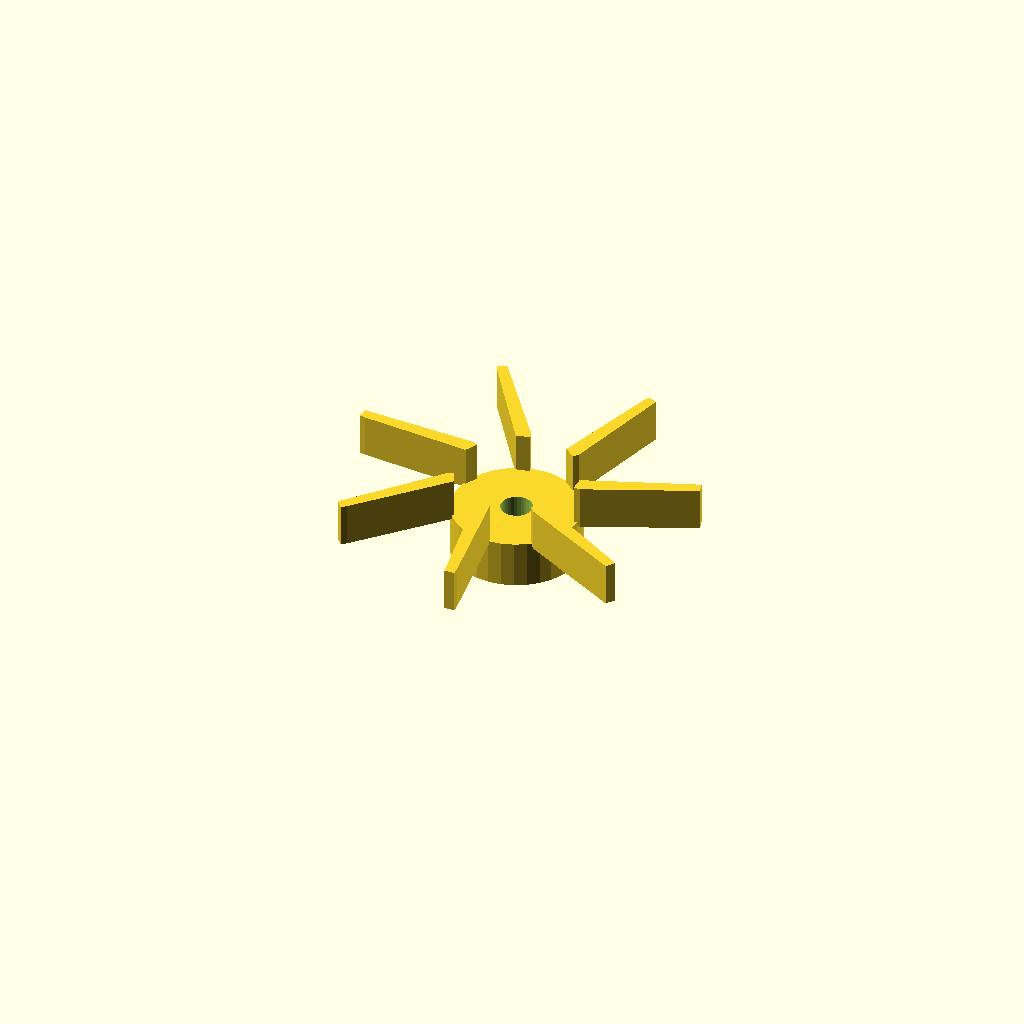
Cell 1: the model at its default parameters.
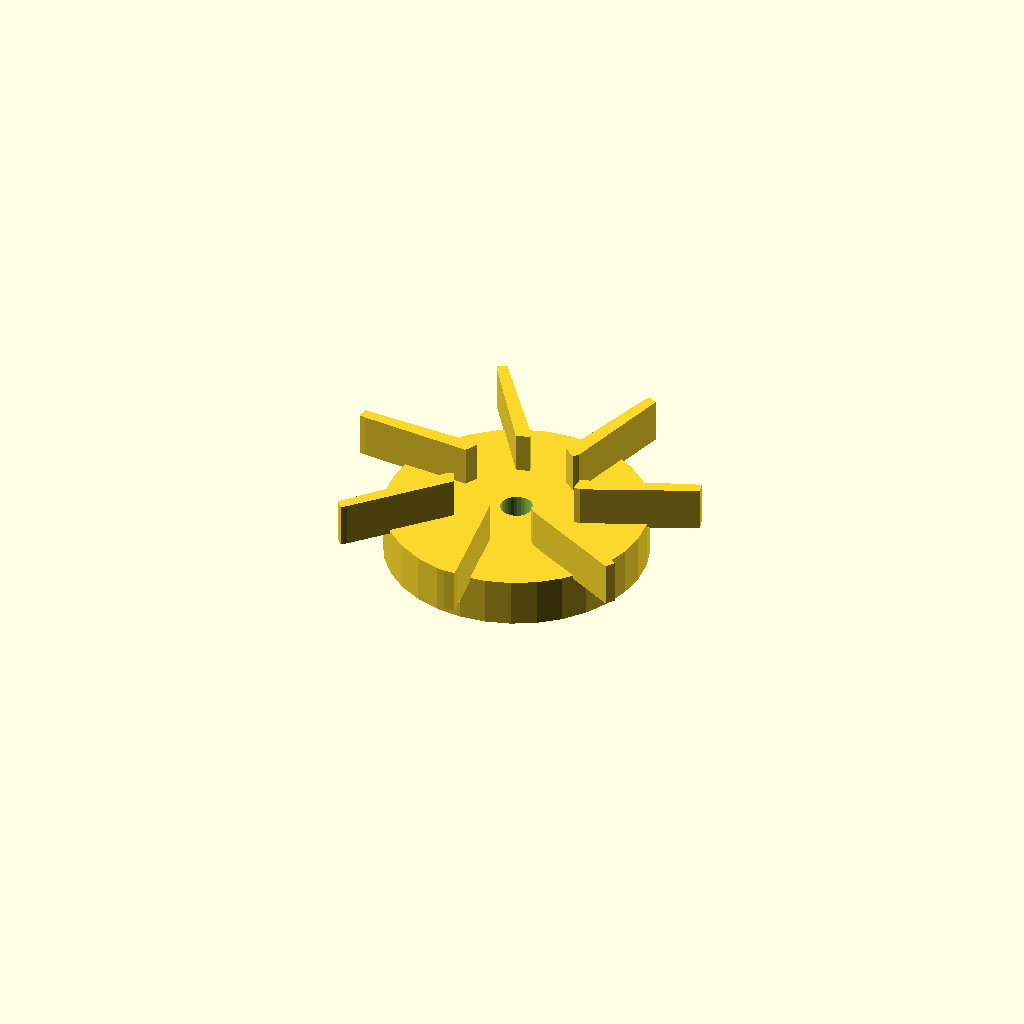
Cell 2 — center_d set to 64.8, the other parameters unchanged.
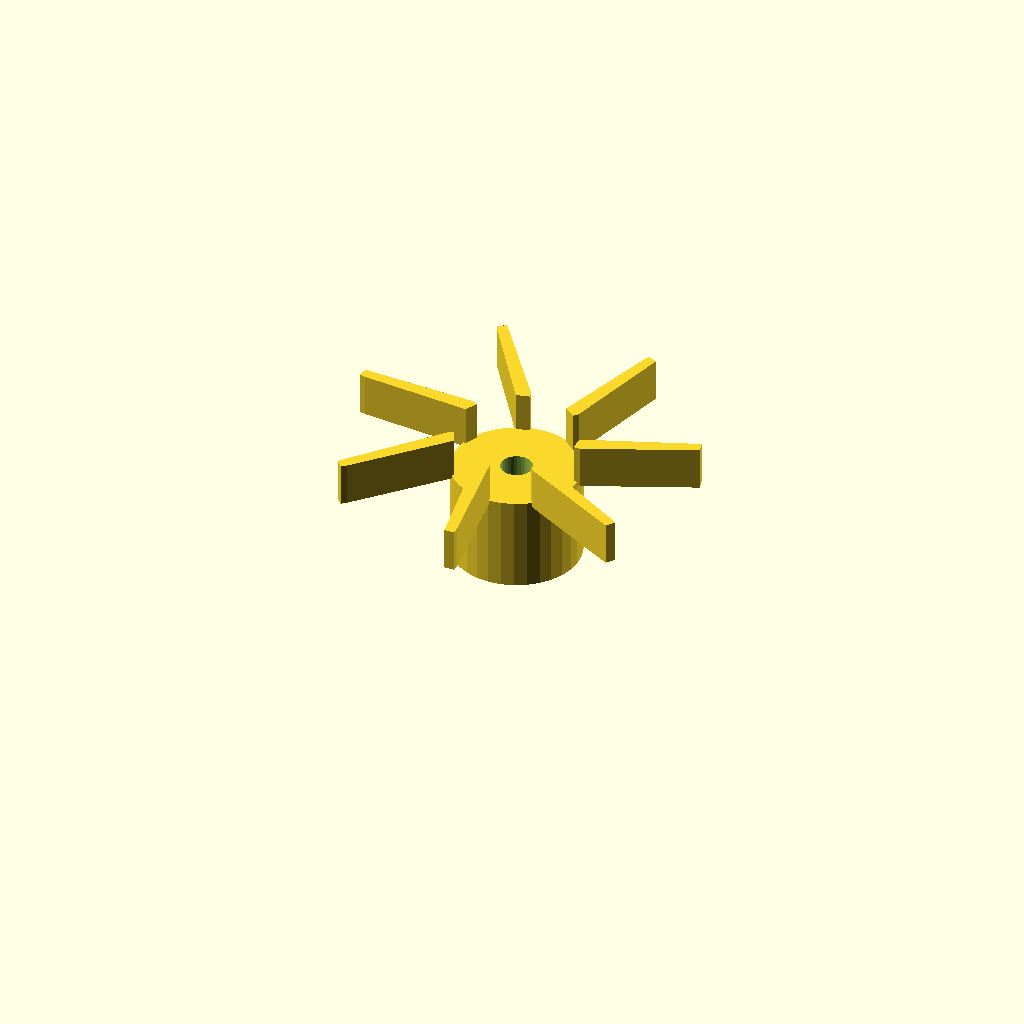
Cell 3: the same model with center_h = 24.
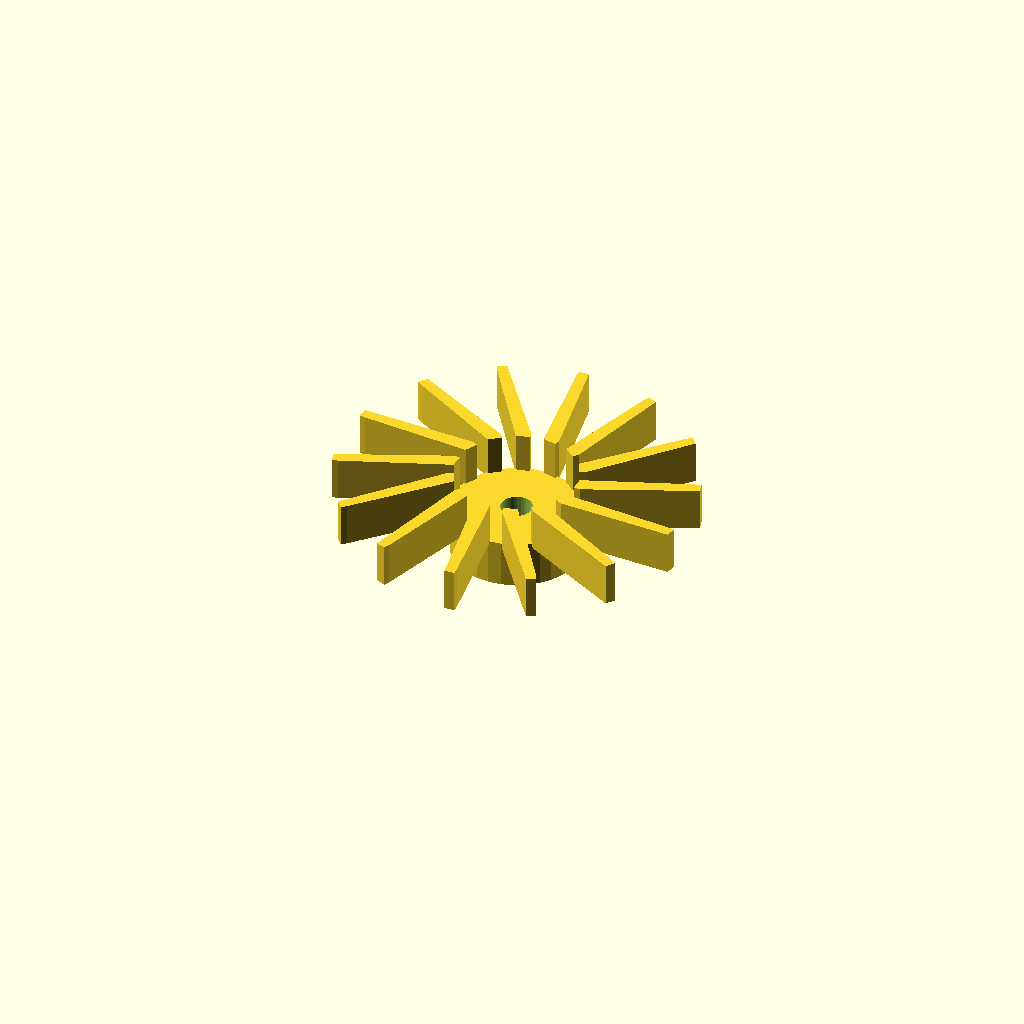
Cell 4: the same model with blade_count = 14.
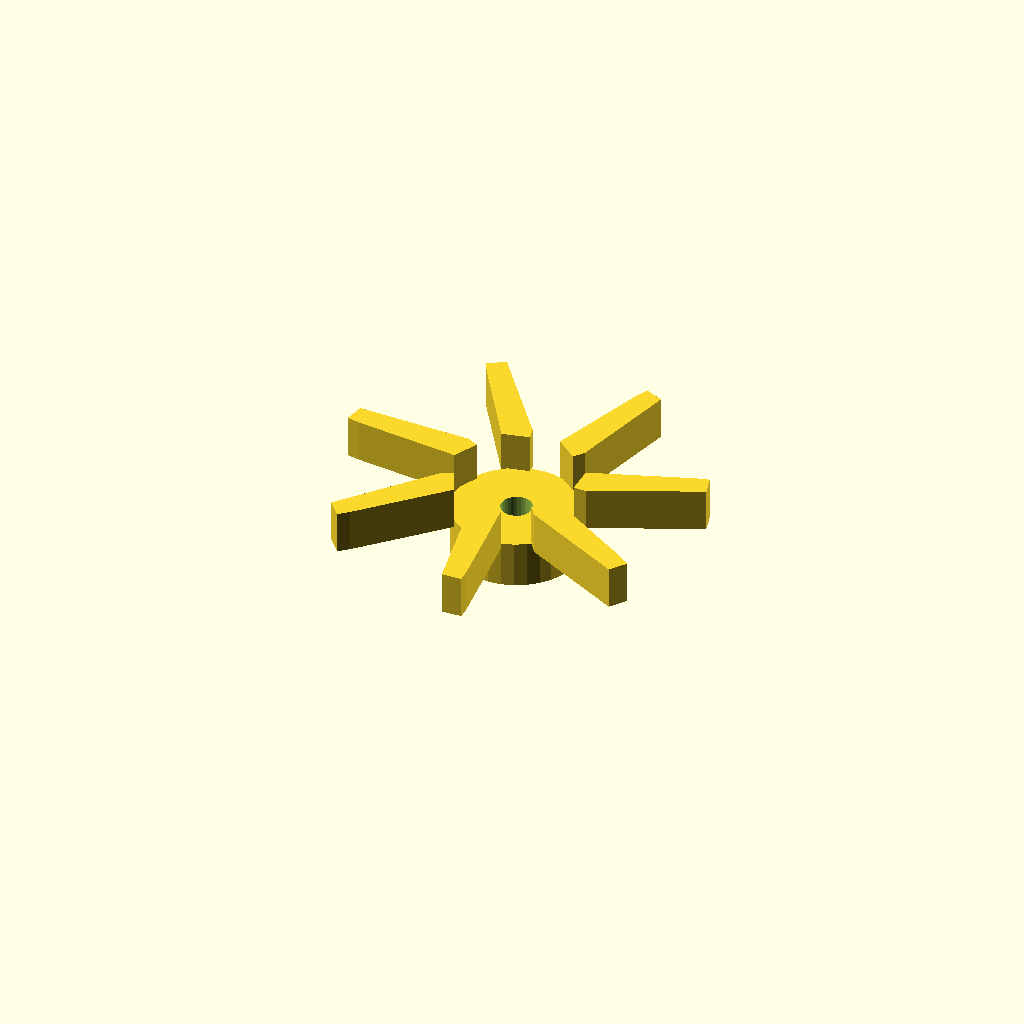
Cell 5: blade_t = 3.2 (everything else at default).
All cells are drawn from one camera (rotation 55°, 0°, 25°, orthographic, colour scheme Cornfield), so only the parameter changes between them.
Source of the model, optional_data/data/gen2/impellers/part_0057.scad:
$fn = 32;

// ----------------------------------------------------------------------
// Impeller: 90 mm, 7 blades, 22 mm tall
// ----------------------------------------------------------------------

// --- parameters (mm) ---
center_d = 32.4;          // hub diameter
center_h = 12;            // hub height
wheel_d = 90;             // outer diameter over the blades
blade_count = 7;          // number of blades
blade_t = 1.6;            // blade thickness
blade_h = 10;             // blade height
blade_in_r = 15.2;        // blade root radius
blade_out_r = 43.4;       // blade tip radius
sweep = 15;               // blade sweep, degrees
bore_d = 8;               // shaft bore

module hub() {
  cylinder(h = center_h, d = center_d);
}

module blade() {
  /* blade swept between two boxes: hull of the root and the tip section */
  hull() {
    translate([blade_in_r, 0, center_h - 1])
      cube([blade_t, blade_t * 2.2, blade_h + 1], center = false);
    rotate([0, 0, sweep])
      translate([blade_out_r, 0, center_h - 1])
        cube([blade_t, blade_t * 1.6, blade_h + 1], center = false);
  }
}

module blades() {
  for (i = [0 : blade_count - 1])
    rotate([0, 0, i * 360 / blade_count]) blade();
}

difference() {
  union() {
    hub();
    blades();
  }
  translate([0, 0, -1]) cylinder(h = center_h + blade_h + 0 + 3, d = bore_d);
}
Customizer parameters (derived from the source; name, type, default, range or options):
center_d: number, default 32.4
center_h: number, default 12
wheel_d: number, default 90
blade_count: number, default 7
blade_t: number, default 1.6
blade_h: number, default 10
blade_in_r: number, default 15.2
blade_out_r: number, default 43.4
sweep: number, default 15
bore_d: number, default 8
